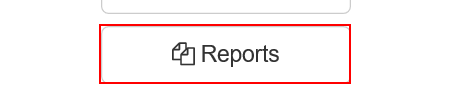
Task: Robotic Enterprise Framework
Workflow: System1_Navigate_To_UpdateYearlyReport

Step 1: click on the button 'Reports' in window 'ACME System 1 - Dashboard' at https://acme-test.uipath.com/

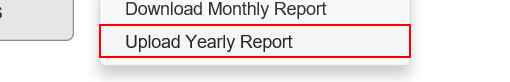
Step 2: click on the link 'Upload Yearly Report' in window 'ACME System 1 - Dashboard' at https://acme-test.uipath.com/
